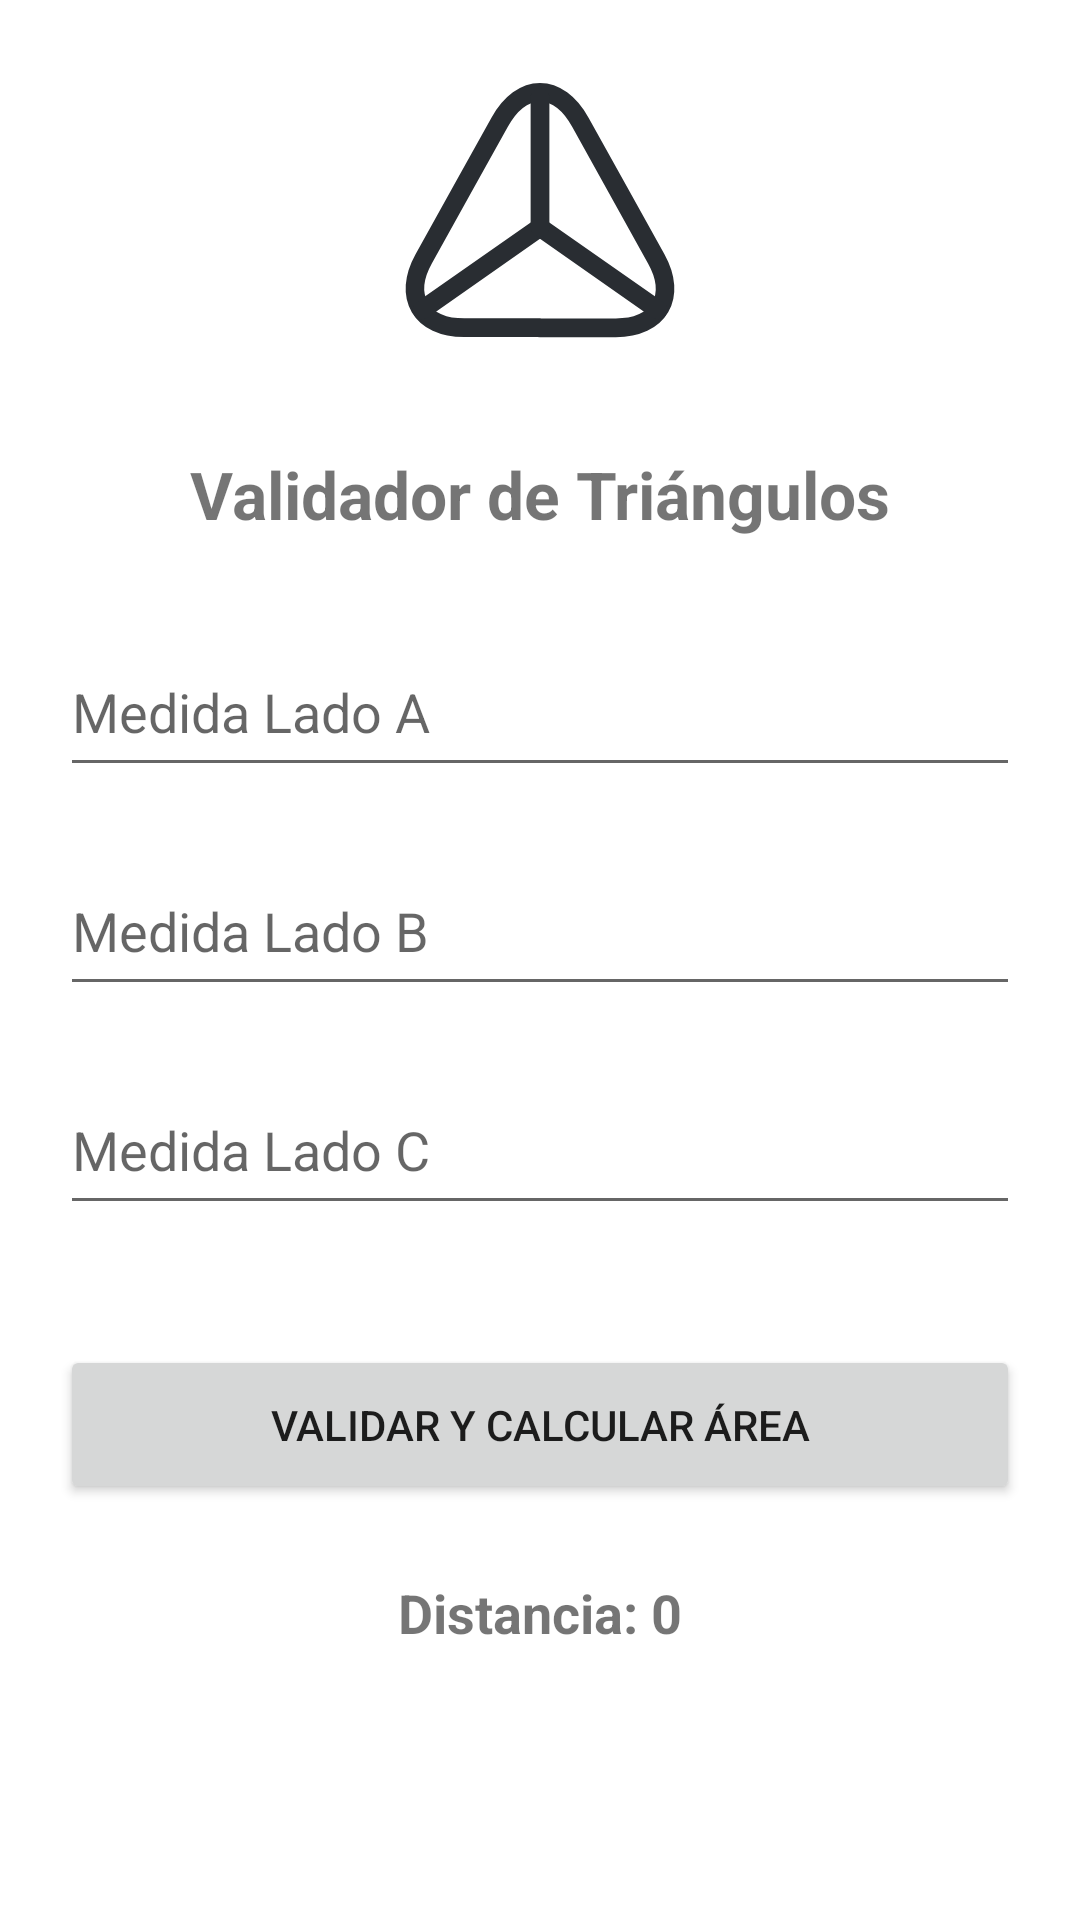

The Android layout XML behind this screen, and the referenced resources:
<!-- AndroidManifest.xml: application theme Theme.PracticasParcial2 -->
<!-- res/layout/activity_practica2.xml -->
<?xml version="1.0" encoding="utf-8"?>
<androidx.constraintlayout.widget.ConstraintLayout xmlns:android="http://schemas.android.com/apk/res/android"
    xmlns:app="http://schemas.android.com/apk/res-auto"
    xmlns:tools="http://schemas.android.com/tools"
    android:layout_width="match_parent"
    android:layout_height="match_parent"
    android:id="@+id/main"
    tools:context=".Practica2Activity">

    <ImageView
        android:id="@+id/imgP2"
        android:layout_width="100dp"
        android:layout_height="100dp"
        android:layout_marginTop="20dp"
        app:layout_constraintEnd_toEndOf="parent"
        app:layout_constraintStart_toStartOf="parent"
        app:layout_constraintTop_toTopOf="parent"
        app:srcCompat="@drawable/triangle" />

    <TextView
        android:id="@+id/txtTituloP2"
        android:layout_width="match_parent"
        android:layout_height="wrap_content"
        android:layout_marginTop="30dp"
        android:text="Validador de Triángulos"
        android:gravity="center"
        android:textSize="22sp"
        android:textStyle="bold"
        app:layout_constraintTop_toBottomOf="@+id/imgP2" />

    <EditText
        android:id="@+id/edtLadoA"
        android:layout_width="match_parent"
        android:layout_height="53dp"
        android:layout_marginHorizontal="20dp"
        android:layout_marginTop="30dp"
        android:hint="Medida Lado A"
        android:inputType="numberDecimal"
        app:layout_constraintTop_toBottomOf="@+id/txtTituloP2" />

    <EditText
        android:id="@+id/edtLadoB"
        android:layout_width="match_parent"
        android:layout_height="53dp"
        android:layout_marginHorizontal="20dp"
        android:layout_marginTop="20dp"
        android:hint="Medida Lado B"
        android:inputType="numberDecimal"
        app:layout_constraintTop_toBottomOf="@+id/edtLadoA" />

    <EditText
        android:id="@+id/edtLadoC"
        android:layout_width="match_parent"
        android:layout_height="53dp"
        android:layout_marginHorizontal="20dp"
        android:layout_marginTop="20dp"
        android:hint="Medida Lado C"
        android:inputType="numberDecimal"
        app:layout_constraintTop_toBottomOf="@+id/edtLadoB" />

    <Button
        android:id="@+id/btnValidarTriangulo"
        android:layout_width="match_parent"
        android:layout_height="53dp"
        android:layout_marginHorizontal="20dp"
        android:layout_marginTop="40dp"
        android:text="Validar y Calcular Área"
        app:layout_constraintTop_toBottomOf="@+id/edtLadoC" />

    <TextView
        android:id="@+id/txtResultadoValidacion"
        android:layout_width="match_parent"
        android:layout_height="wrap_content"
        android:layout_marginTop="24dp"
        android:gravity="center"
        android:text="Distancia: 0"
        android:textSize="18sp"
        android:textStyle="bold"
        app:layout_constraintTop_toBottomOf="@+id/btnValidarTriangulo" />

</androidx.constraintlayout.widget.ConstraintLayout>
<!-- resources referenced by this layout -->
<resources>
  <!-- drawable triangle (drawable) -->
  <vector xmlns:android="http://schemas.android.com/apk/res/android"
      android:width="800dp"
      android:height="800dp"
      android:viewportWidth="24"
      android:viewportHeight="24">
    <path
        android:pathData="M12,21.41H5.94C2.47,21.41 1.02,18.93 2.7,15.9L5.82,10.28L8.76,5C10.54,1.79 13.46,1.79 15.24,5L18.18,10.29L21.3,15.91C22.98,18.94 21.52,21.42 18.06,21.42H12V21.41Z"
        android:strokeLineJoin="round"
        android:strokeWidth="1.5"
        android:fillColor="#00000000"
        android:strokeColor="#292D32"
        android:strokeLineCap="round"/>
    <path
        android:pathData="M21.44,20L12,13.39L2.56,20"
        android:strokeLineJoin="round"
        android:strokeWidth="1.5"
        android:fillColor="#00000000"
        android:strokeColor="#292D32"
        android:strokeLineCap="round"/>
    <path
        android:pathData="M12,3V13.39"
        android:strokeLineJoin="round"
        android:strokeWidth="1.5"
        android:fillColor="#00000000"
        android:strokeColor="#292D32"
        android:strokeLineCap="round"/>
  </vector>
  <style name="Theme.PracticasParcial2" parent="Base.Theme.PracticasParcial2" />
  <style name="Base.Theme.PracticasParcial2" parent="Theme.MaterialComponents.DayNight.DarkActionBar">
          <item name="colorPrimary">@color/green</item>
          <item name="colorPrimaryDark">@color/green</item>
          <item name="colorPrimaryVariant">@color/green_dark</item>
          <item name="colorOnPrimary">@color/white</item>
          <item name="colorSecondary">@color/green</item>
          <item name="colorSecondaryVariant">@color/green_dark</item>
          <item name="colorOnSecondary">@color/white</item>
          <item name="android:statusBarColor">?attr/colorPrimaryVariant</item>
          <item name="android:navigationBarColor">@color/green_dark</item>
          <item name="android:windowLightStatusBar">false</item>
      </style>
  <color name="green">#186159</color>
  <color name="green_dark">#0F403B</color>
  <color name="white">#FFFFFFFF</color>
</resources>
